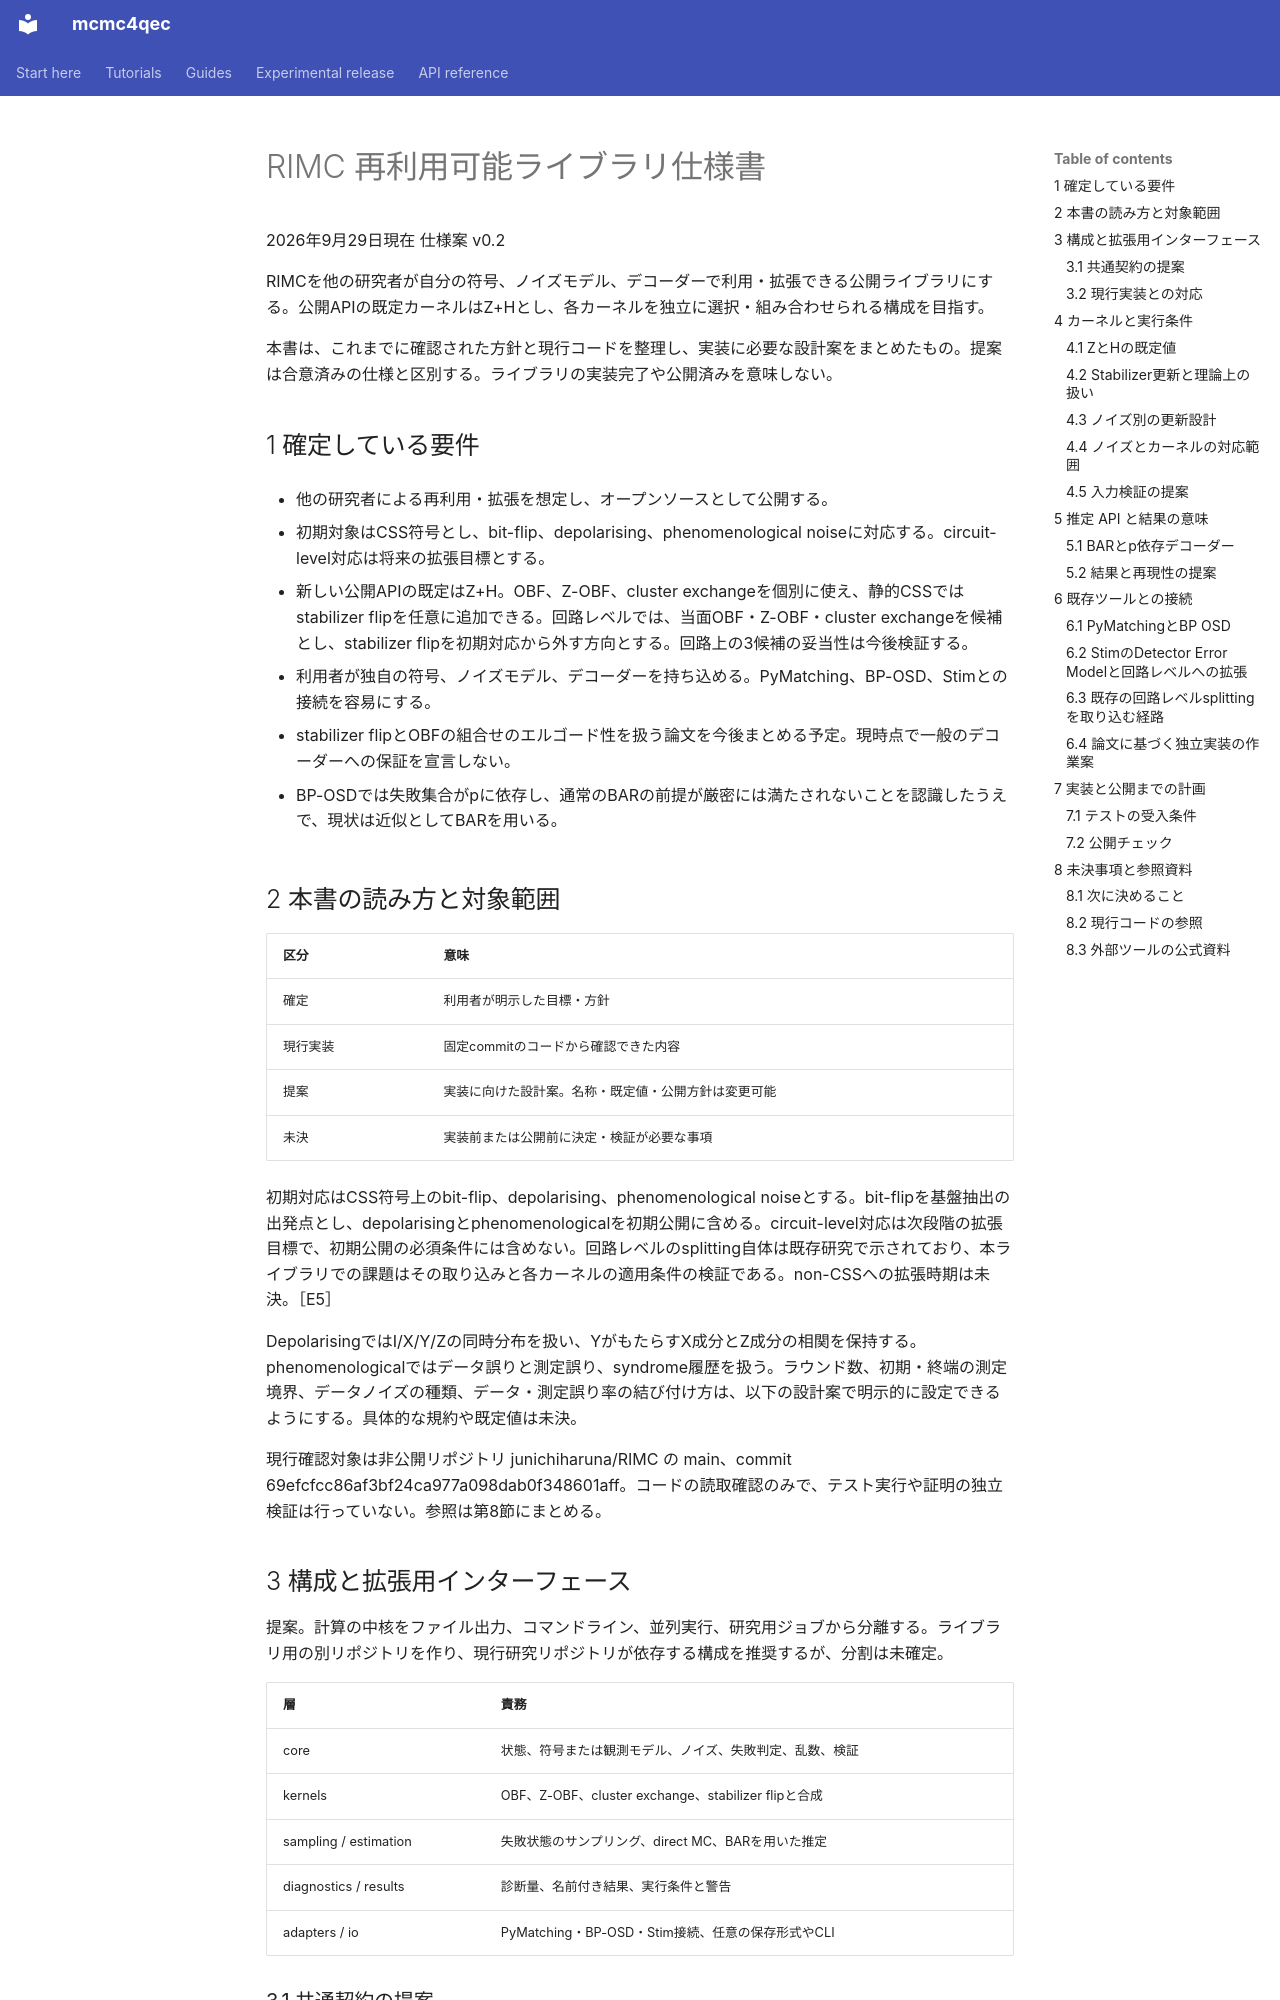

repository: junichiharuna/mcmc4qec · page: handoff/spec/RIMC_ライブラリ仕様書_v0.1/index.html · generator: mkdocs

# RIMC 再利用可能ライブラリ仕様書

2026年9月29日現在  仕様案 v0.2

RIMCを他の研究者が自分の符号、ノイズモデル、デコーダーで利用・拡張できる公開ライブラリにする。公開APIの既定カーネルはZ+Hとし、各カーネルを独立に選択・組み合わせられる構成を目指す。

本書は、これまでに確認された方針と現行コードを整理し、実装に必要な設計案をまとめたもの。提案は合意済みの仕様と区別する。ライブラリの実装完了や公開済みを意味しない。

## 1 確定している要件

- 他の研究者による再利用・拡張を想定し、オープンソースとして公開する。

- 初期対象はCSS符号とし、bit-flip、depolarising、phenomenological noiseに対応する。circuit-level対応は将来の拡張目標とする。

- 新しい公開APIの既定はZ+H。OBF、Z-OBF、cluster exchangeを個別に使え、静的CSSではstabilizer flipを任意に追加できる。回路レベルでは、当面OBF・Z-OBF・cluster exchangeを候補とし、stabilizer flipを初期対応から外す方向とする。回路上の3候補の妥当性は今後検証する。

- 利用者が独自の符号、ノイズモデル、デコーダーを持ち込める。PyMatching、BP-OSD、Stimとの接続を容易にする。

- stabilizer flipとOBFの組合せのエルゴード性を扱う論文を今後まとめる予定。現時点で一般のデコーダーへの保証を宣言しない。

- BP-OSDでは失敗集合がpに依存し、通常のBARの前提が厳密には満たされないことを認識したうえで、現状は近似としてBARを用いる。

## 2 本書の読み方と対象範囲

| 区分 | 意味 |
| --- | --- |
| 確定 | 利用者が明示した目標・方針 |
| 現行実装 | 固定commitのコードから確認できた内容 |
| 提案 | 実装に向けた設計案。名称・既定値・公開方針は変更可能 |
| 未決 | 実装前または公開前に決定・検証が必要な事項 |

初期対応はCSS符号上のbit-flip、depolarising、phenomenological noiseとする。bit-flipを基盤抽出の出発点とし、depolarisingとphenomenologicalを初期公開に含める。circuit-level対応は次段階の拡張目標で、初期公開の必須条件には含めない。回路レベルのsplitting自体は既存研究で示されており、本ライブラリでの課題はその取り込みと各カーネルの適用条件の検証である。non-CSSへの拡張時期は未決。［E5］

DepolarisingではI/X/Y/Zの同時分布を扱い、YがもたらすX成分とZ成分の相関を保持する。phenomenologicalではデータ誤りと測定誤り、syndrome履歴を扱う。ラウンド数、初期・終端の測定境界、データノイズの種類、データ・測定誤り率の結び付け方は、以下の設計案で明示的に設定できるようにする。具体的な規約や既定値は未決。

現行確認対象は非公開リポジトリ junichiharuna/RIMC の main、commit 69efcfcc86af3bf24ca977a098dab0f348601aff。コードの読取確認のみで、テスト実行や証明の独立検証は行っていない。参照は第8節にまとめる。

## 3 構成と拡張用インターフェース

提案。計算の中核をファイル出力、コマンドライン、並列実行、研究用ジョブから分離する。ライブラリ用の別リポジトリを作り、現行研究リポジトリが依存する構成を推奨するが、分割は未確定。

| 層 | 責務 |
| --- | --- |
| core | 状態、符号または観測モデル、ノイズ、失敗判定、乱数、検証 |
| kernels | OBF、Z-OBF、cluster exchange、stabilizer flipと合成 |
| sampling / estimation | 失敗状態のサンプリング、direct MC、BARを用いた推定 |
| diagnostics / results | 診断量、名前付き結果、実行条件と警告 |
| adapters / io | PyMatching・BP-OSD・Stim接続、任意の保存形式やCLI |
